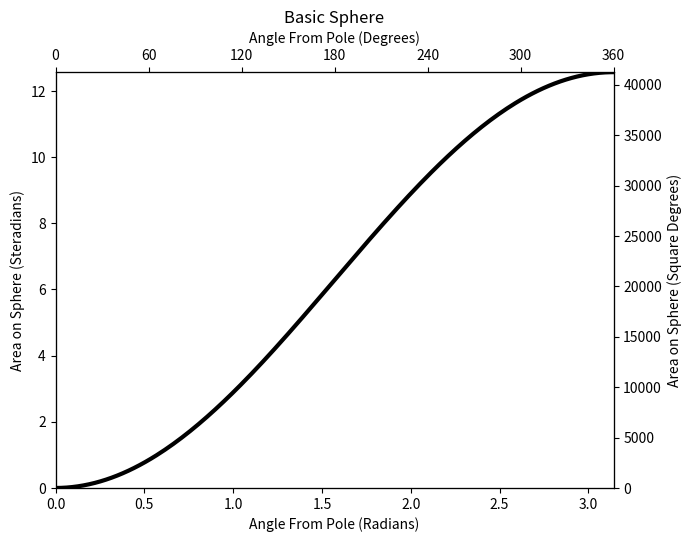
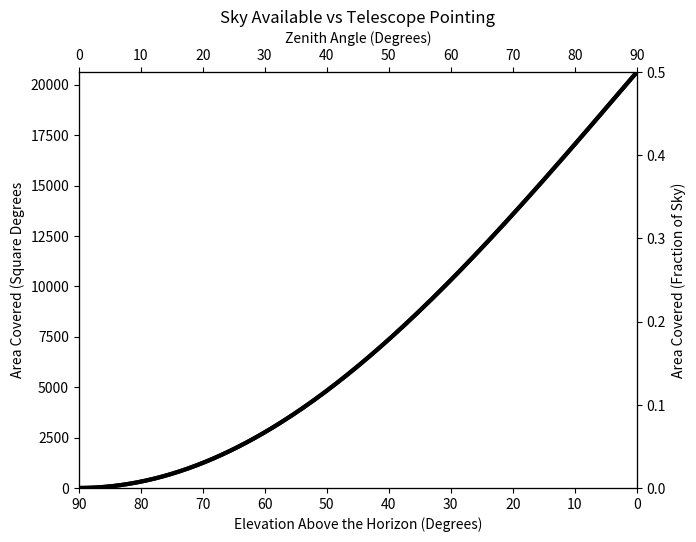
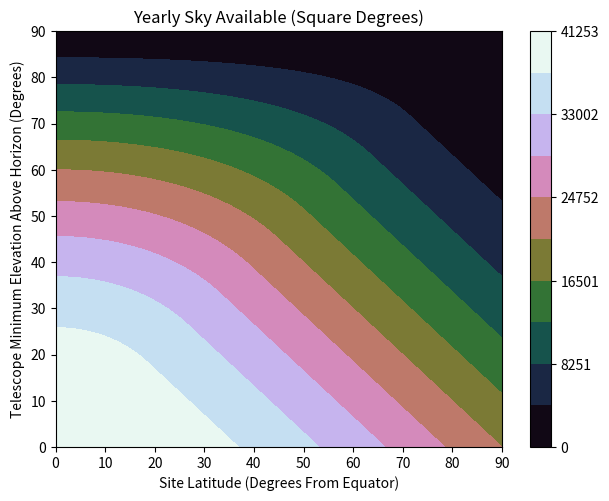
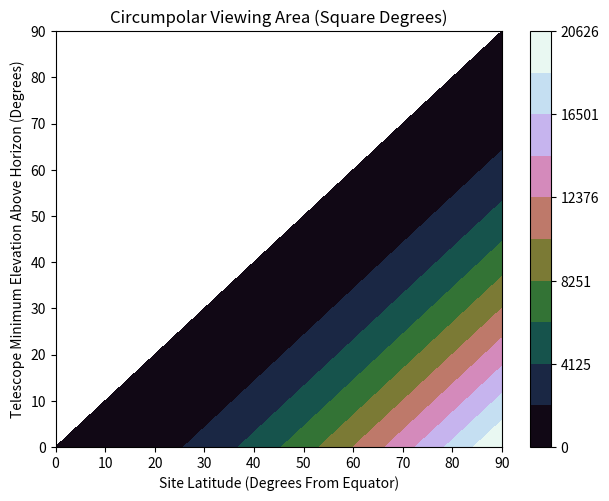

Here is the Python script that generated these plots, in order:
import numpy as np
from matplotlib import pyplot as plt
from matplotlib import ticker, cm

#generic portion of a sphere
θs = np.linspace(0,np.pi,200)
ys = [2*np.pi*(1-np.cos(θ)) for θ in θs]

def area(θ):
	'''takes input angle for a portion of a sphere (in degrees), and outputs the area (in degrees)'''
	return 2*180*180/np.pi*(1-np.cos(θ*np.pi/180))


fig, ax1=plt.subplots()
ax1.plot(θs, ys, linewidth=3, color="#000000")
ax1.set_xlim(0,np.pi)
ax1.set_ylim(0,4*np.pi)
ax1.set_xlabel("Angle From Pole (Radians)")
ax1.set_ylabel("Area on Sphere (Steradians)")
ax1.set_title("Basic Sphere")

ax2 = ax1.twinx()
ax2.set_ylim(0,180*180*4/np.pi)
ax2.set_ylabel("Area on Sphere (Square Degrees)")
ax3 = ax1.twiny()
ax3.set_xlim(0,360)
ax3.set_xticks(np.linspace(0,360,7))
ax3.set_xlabel("Angle From Pole (Degrees)")
#θsdeg = [θ*180/np.pi for θ in θs]
fig.set_size_inches(7.2, 5.4)
#fig.savefig("tlax.png", dpi=100, format="png")


#single measurement -- how much of the sky can we see?
θs = np.linspace(0,np.pi/2,200)
θsdeg = [θ*180/np.pi for θ in θs]
singleskydeg = [64800/np.pi*(1-np.cos(np.pi/2 - θ)) for θ in θs] #How much of the sky can we see for an elevation angle above the horizon?
singleskyfrac = [0.5 * (1-np.cos(np.pi/2 - θ)) for θ in θs] #How much of the sky can we see for an elevation angle above the horizon?
fig, bx1 = plt.subplots()
bx1.plot(θsdeg, singleskydeg, linewidth=3, color="#000000")
bx1.set_xlim(90,0)
bx1.set_ylim(0,20626.48)
bx1.set_xlabel("Elevation Above the Horizon (Degrees)")
bx1.set_ylabel("Area Covered (Square Degrees")

bx2 = bx1.twinx()
bx2.plot(θsdeg, singleskyfrac, linewidth=3, color="#000000")
bx2.set_ylabel("Area Covered (Fraction of Sky)")
bx2.set_ylim(0,0.5)

bx3 = bx1.twiny()
bx3.xaxis.set_tick_params(labeltop='on')
bx3.set_xlabel("Zenith Angle (Degrees)")
bx3.set_xlim(0,90)

bx1.set_title("Sky Available vs Telescope Pointing")
fig.set_size_inches(7.2, 5.4)
#fig.savefig("tlbx.png", dpi=100, format="png")


# Yearly sky-ish
N = 100
φsite = np.linspace(0,90,N) #Site latitude (North pole to equator) in distance from pole
θelevation = np.linspace(0,90,N) #telescope elevation
#θzenith = 90-θelevation
#θsite = 90+φsite # sky visible at site
#θsite = np.linspace(np.pi/2,np.pi,N) #yearly sky visible due to site latitude, things are mirrored on the other side of the equator, we can ignore that
#θzenith = np.linspace(0,np.pi/2,N) #telescope maximum zenith angle

X, Y = np.meshgrid(φsite, θelevation)
Z = area(180-X-Y)-area((Y-X + abs(Y-X))/2) #weird numbers to convert to sky visible at lattitude and elevation angle to zenith angle, as well as avoid double-counting the circumpolar environment.
steps = np.linspace(0,41252.96,11)

fig, cx = plt.subplots()
#cs = cx.contourf(X, Y, Z, locator=ticker.logLocator(), cmap=cm.cubehelix)
cs = cx.contourf(X, Y, Z, levels=steps, cmap=cm.cubehelix)
#cx.imshow(grid)
cbar = fig.colorbar(cs)
cx.set_xlabel("Site Latitude (Degrees From Equator)")
cx.set_ylabel("Telescope Minimum Elevation Above Horizon (Degrees)")
cx.set_title("Yearly Sky Available (Square Degrees)")
fig.set_size_inches(7.2, 5.4)
#fig.savefig("tlcx.png", dpi=100, format="png")


#circumpolar viewing zone
Z = area((X-Y + abs(X-Y))/2)
#Z = area(90-X-Y)
fig, dx = plt.subplots()
steps = np.linspace(0.001,20626.48,11)
cs = dx.contourf(X, Y, Z, levels=steps, cmap=cm.cubehelix)
cbar = fig.colorbar(cs)
dx.set_xlabel("Site Latitude (Degrees From Equator)")
dx.set_ylabel("Telescope Minimum Elevation Above Horizon (Degrees)")
dx.set_title("Circumpolar Viewing Area (Square Degrees)")
fig.set_size_inches(7.2, 5.4)
#fig.savefig("tldx.png", dpi=100, format="png")

'''
#few parts of circumpolar viewing zone
fig, ex = plt.subplots()
xs = np.linspace(0.90,N)
area0 = area(xs)
area20 = area((abs(xs-20)+xs-20)/2)
#area30
ex.plot(xs, area0, label="distance from pole in circumpolar region")
ex.plot(xs, area20, label="20 degrees from pole, increasing zenith angle")
ex.set_xlim(0,90)
ex.set_ylim(0,4*np.pi)
ex.set_xlabel("Degrees")
ex.set_ylabel("Area Coverage (degrees^2)")
ex.legend(loc=2)
#fig.savefig("tlex.png", dpi=100, format="png")
'''
plt.show()
